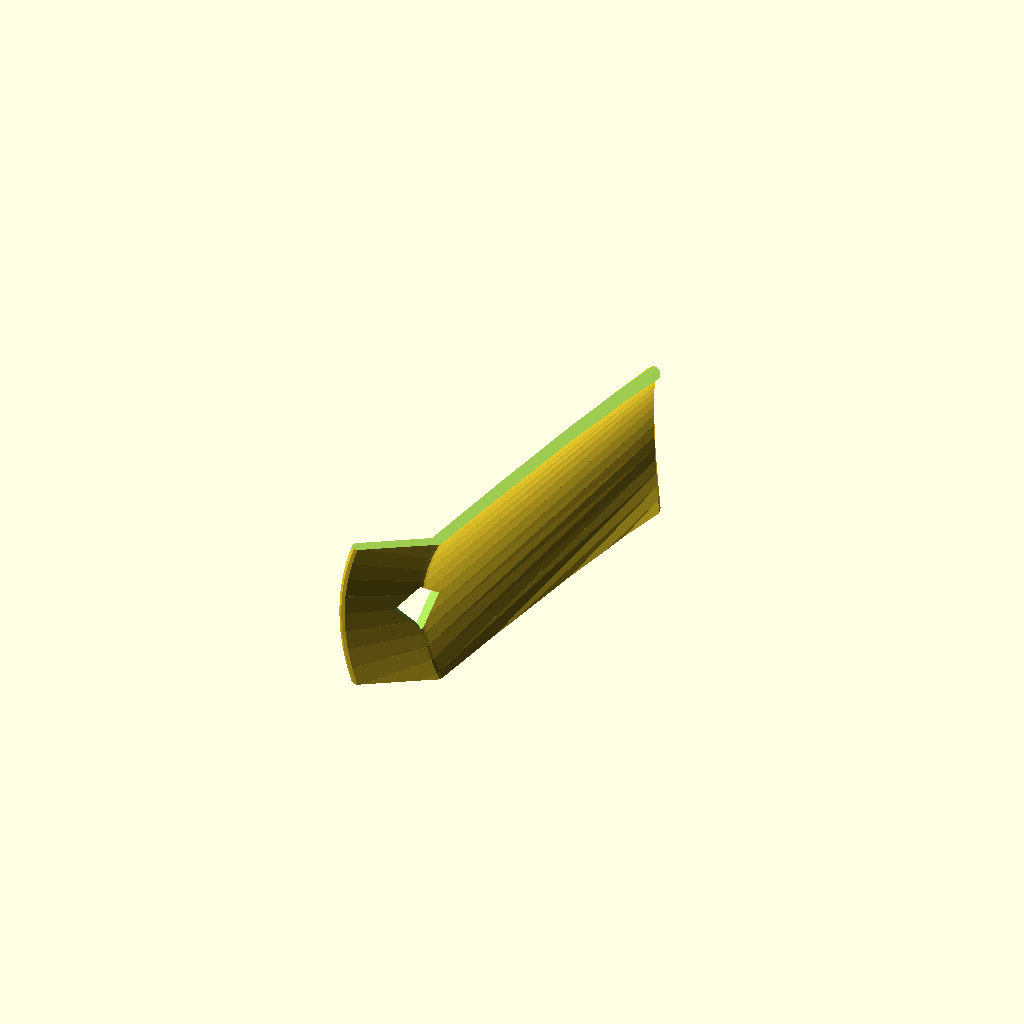
Cell 1: the model at its default parameters.
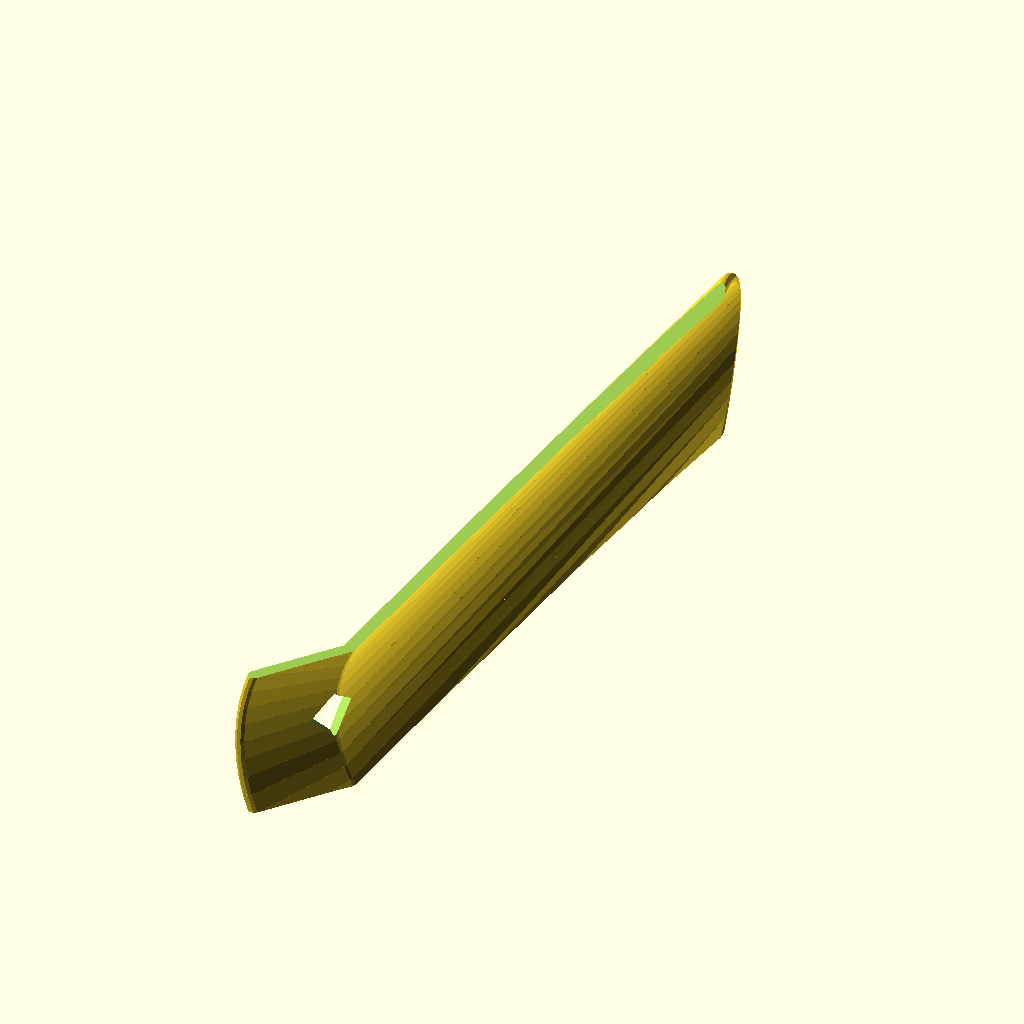
Cell 2: the same model with height = 200.
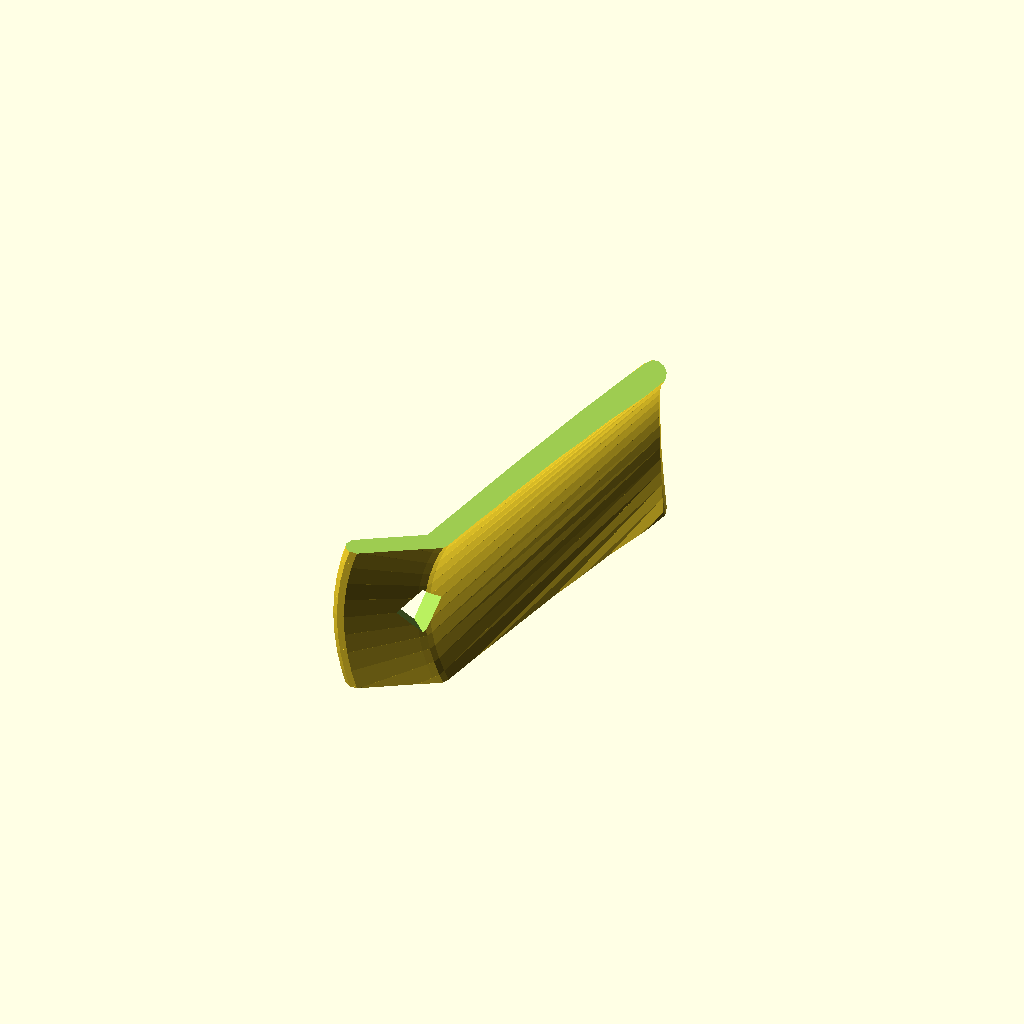
Cell 3: the same model with thick = 6.
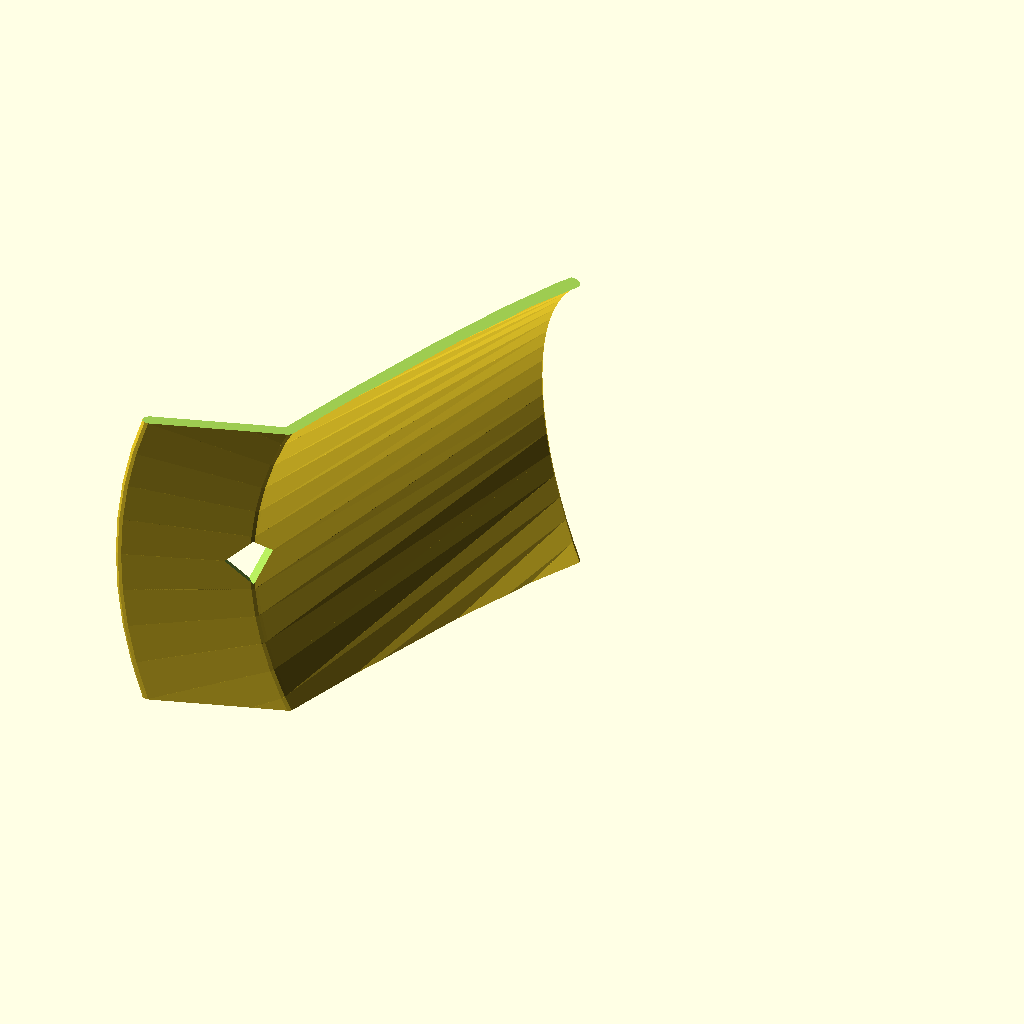
Cell 4 — rad set to 60, the other parameters unchanged.
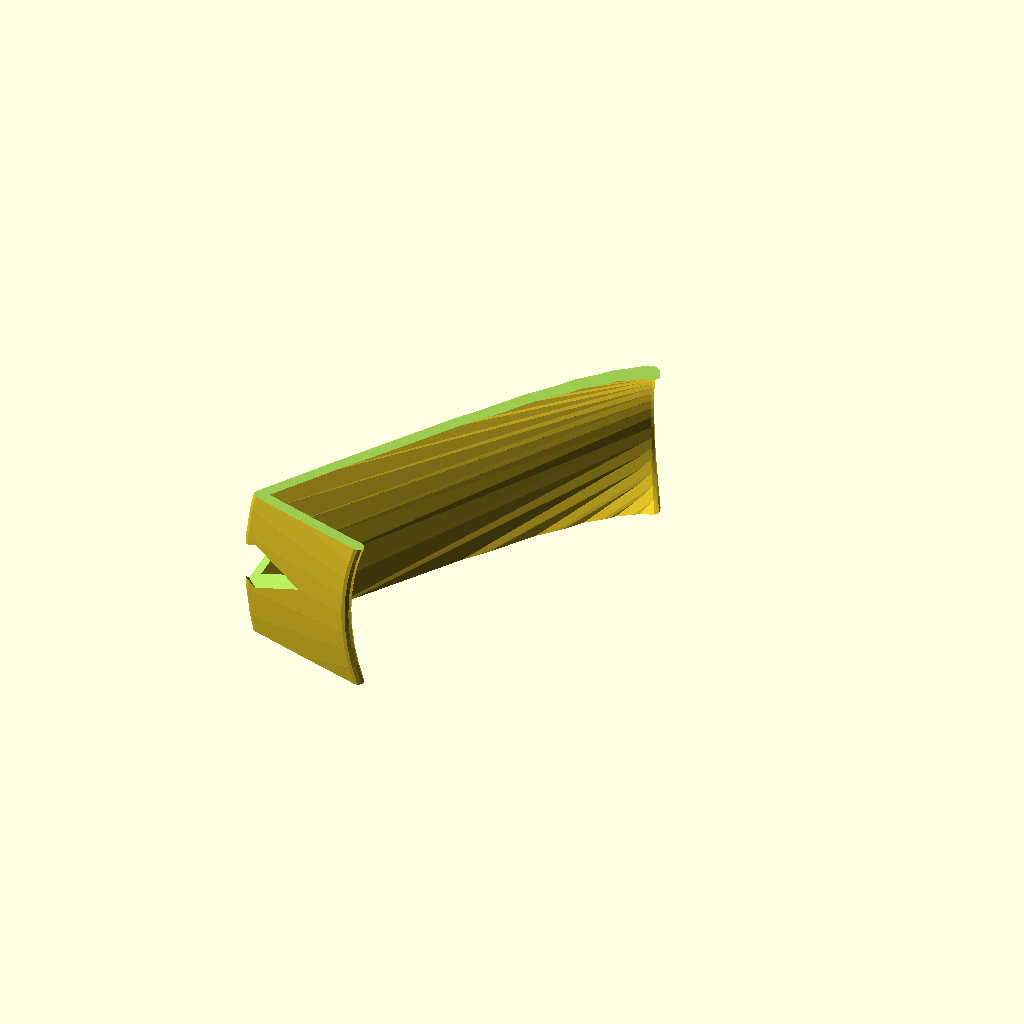
Cell 5: the same model with rad_multiplier1 = 3.
All cells are drawn from one camera (rotation 55°, 0°, 25°, orthographic, colour scheme Cornfield), so only the parameter changes between them.
OpenSCAD source file inputs/thingiverse/files/thing-525782/Customizable-Shoe-Horn99c413fa6039c0779781a71c176225ec-Babys-ShoeHorn-C.scad:
//Length of the shoe horns straight part in mm
height=100; 

//Thickness of the shoe horn in mm
thick=3;

//Diameter of the hole to hang it
holesize=9;

//Radius of the circle for the main curvature at the end of the shoe horn
rad=30;

//Radius multiplier for the middle part of the shoe horn (make it flatter in the middle)
rad_multiplier1=1.5;

//Radius multiplier for the top end (make it even flatter and move it further out)
rad_multiplier2=2;

//How many degree from one face of the curvature to the next (bigger for faster rendering)
angle_step=5;

//Faces for the rounding at the ends of the shoe horn
faces=10;

// preview[view:left, tilt:side]

/* [Hidden] */

/*
Shoe Horn
Version C, November 2014
Written by MC Geisler (mcgenki at gmail dot com)

This is the baby sized version... Customize it to suit a yeti.

Have fun!

License: Attribution-NonCommercial-ShareAlike 4.0 International (CC BY-NC-SA 4.0)
You are free to:
    Share - copy and redistribute the material in any medium or format
    Adapt - remix, transform, and build upon the material
Under the following terms:
    Attribution - You must give appropriate credit, provide a link to the license, and indicate if changes were made. 
    You may do so in any reasonable manner, but not in any way that suggests the licensor endorses you or your use.
    NonCommercial - You may not use the material for commercial purposes.
    ShareAlike - If you remix, transform, or build upon the material, you must distribute your contributions under the same license as the original. 
*/

width=rad*1.4;

module stickballs(rot,low_z,high_z,low_r,high_r,round_low)
{
	rotate([0,0,rot])
		{
			translate([-low_r,0,low_z+(1-cos(rot))*round_low])
				sphere(r=thick/2,center=true,$fn=faces);

			translate([-high_r,0,high_z])
				sphere(r=thick/2,center=true,$fn=faces);
		}
}

//lower part
module stickballslong(rot)
{
	stickballs(rot,-height/2,height/2,rad,rad*rad_multiplier1,height/2);
}

//upper part
module stickballsshort(rot)
{
	stickballs(rot,height/2,height/2+height*.1,rad*rad_multiplier1,rad*rad_multiplier2,0);
}

module shoehorn(length)
{
	angle=45;

	cutsize=max(length,thick,rad,width)*2+2*rad;
	difference()
	{
		union()
		{
			for(i=[-angle:angle_step:angle-angle_step])
			{
				hull()
				{
					stickballslong(i);
					stickballslong(i+angle_step);
				}
				hull()
				{
					stickballsshort(i);
					stickballsshort(i+angle_step);
				}
			}
		}
		translate([0,cutsize/2+width/2,0])
			cube(cutsize+2,center=true);
		translate([0,-(cutsize/2+width/2),0])
			cube(cutsize+2,center=true);
		translate([-rad*rad_multiplier1,0,height/2])
			rotate([0,45,0])
				rotate([0,0,45])
					cube([holesize,holesize,thick*50],center=true);
	}
}

rotate([90,0,0])
	shoehorn(height);
Parameter table extracted from the source (name, type, default, range or options):
height: number, default 100
thick: number, default 3
holesize: number, default 9
rad: number, default 30
rad_multiplier1: number, default 1.5
rad_multiplier2: number, default 2
angle_step: number, default 5
faces: number, default 10
